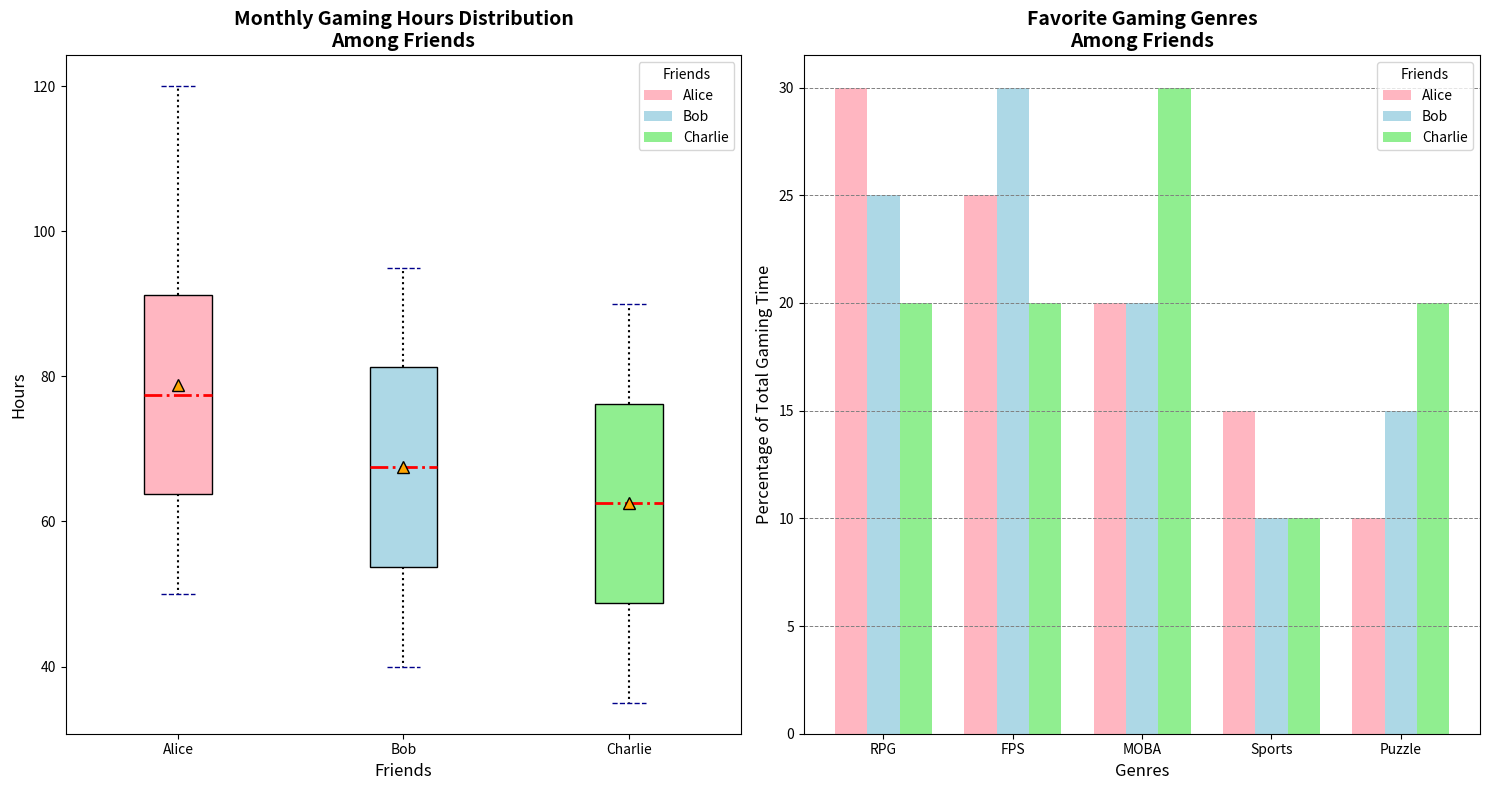

Write Python code to recreate this figure.
import matplotlib.pyplot as plt
import numpy as np
from matplotlib.patches import Patch

friends = ['Alice', 'Bob', 'Charlie']
alice_hours = [50, 60, 55, 70, 65, 80, 75, 90, 85, 100, 95, 120]
bob_hours = [40, 45, 50, 55, 60, 65, 70, 75, 80, 85, 90, 95]
charlie_hours = [35, 40, 45, 50, 55, 60, 65, 70, 75, 80, 85, 90]
genres = ['RPG', 'FPS', 'MOBA', 'Sports', 'Puzzle']
alice_genres = [30, 25, 20, 15, 10]
bob_genres = [25, 30, 20, 10, 15]
charlie_genres = [20, 20, 30, 10, 20]

fig, (ax2, ax1) = plt.subplots(1, 2, figsize=(15, 8))

data = [alice_hours, bob_hours, charlie_hours]
box = ax2.boxplot(data, vert=True, patch_artist=True, labels=friends, showmeans=True)

new_colors = ['lightpink', 'lightblue', 'lightgreen']
for patch, color in zip(box['boxes'], new_colors):
    patch.set_facecolor(color)

ax2.set_title("Monthly Gaming Hours Distribution\nAmong Friends", fontsize=14, fontweight='bold')
ax2.set_xlabel("Friends", fontsize=12)
ax2.set_ylabel("Hours", fontsize=12)

plt.setp(box['whiskers'], color='black', linestyle='dotted', linewidth=1.5)
plt.setp(box['caps'], color='darkblue', linestyle='dashed', linewidth=1)
plt.setp(box['medians'], color='red', linewidth=2, linestyle='-.')
plt.setp(box['means'], marker='^', markerfacecolor='orange', markeredgecolor='black', markersize=8)

legend_elements = [Patch(facecolor=color, label=friend) for color, friend in zip(new_colors, friends)]
ax2.legend(handles=legend_elements, title='Friends', loc='upper right', fontsize=10)

X = np.arange(len(genres))
bar_width = 0.25
offset = bar_width * np.arange(len(friends))

ax1.bar(X + offset[0], alice_genres, width=bar_width, label='Alice', color=new_colors[0])
ax1.bar(X + offset[1], bob_genres, width=bar_width, label='Bob', color=new_colors[1])
ax1.bar(X + offset[2], charlie_genres, width=bar_width, label='Charlie', color=new_colors[2])

ax1.set_title("Favorite Gaming Genres\nAmong Friends", fontsize=14, fontweight='bold')
ax1.set_xlabel("Genres", fontsize=12)
ax1.set_ylabel("Percentage of Total Gaming Time", fontsize=12)
ax1.set_xticks(X + bar_width)
ax1.set_xticklabels(genres)

ax1.legend(title='Friends', fontsize=10)
ax1.grid(axis='y', linestyle='--', color='grey', linewidth=0.7)

plt.tight_layout()
plt.show()
